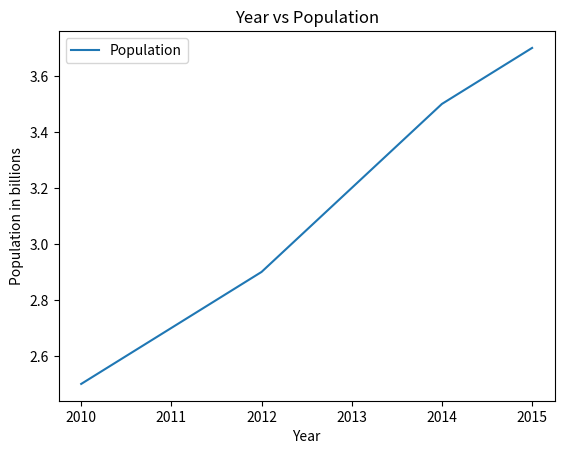

Write the Python code that produced this figure.
#Name Husnain Nadeem
#Reg no 23-ntu-cs-1038
import matplotlib.pyplot as plt
year = [2010, 2011, 2012, 2013, 2014, 2015]
population = [2.5, 2.7, 2.9, 3.2, 3.5, 3.7]
plt.plot(year, population)
plt.xlabel('Year')
plt.ylabel('Population in billions')
plt.title('Year vs Population')
plt.legend(['Population'])      
plt.show()
